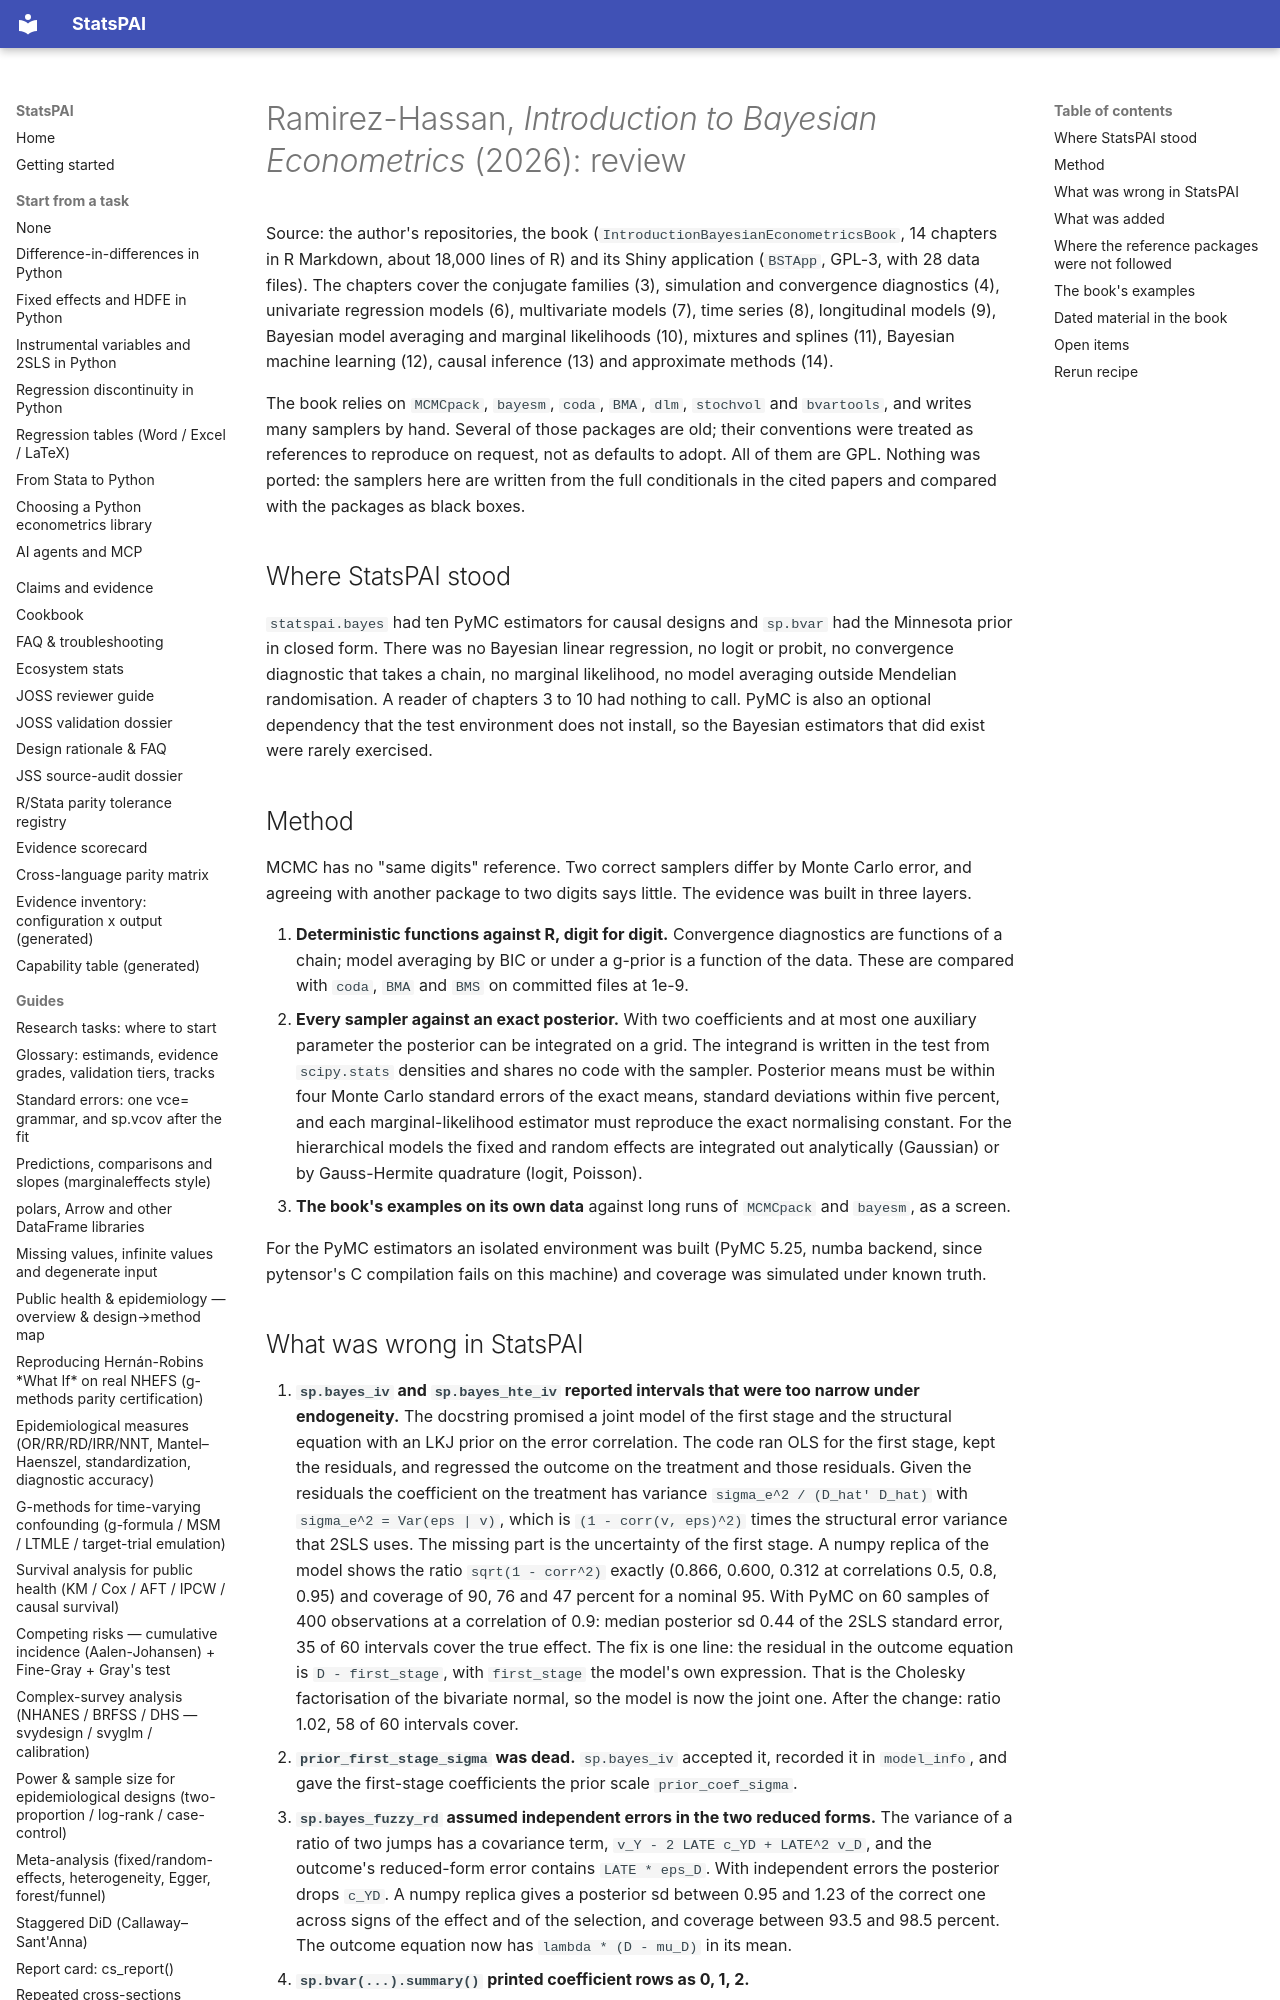

repository: brycewang-stanford/StatsPAI · page: dev/2026-10-06-ramirez-hassan-bayesian-econometrics-review/index.html · generator: mkdocs

# Ramirez-Hassan, *Introduction to Bayesian Econometrics* (2026): review

Source: the author's repositories, the book (`IntroductionBayesianEconometricsBook`,
14 chapters in R Markdown, about 18,000 lines of R) and its Shiny
application (`BSTApp`, GPL-3, with 28 data files). The chapters cover the
conjugate families (3), simulation and convergence diagnostics (4),
univariate regression models (6), multivariate models (7), time series
(8), longitudinal models (9), Bayesian model averaging and marginal
likelihoods (10), mixtures and splines (11), Bayesian machine learning
(12), causal inference (13) and approximate methods (14).

The book relies on `MCMCpack`, `bayesm`, `coda`, `BMA`, `dlm`, `stochvol`
and `bvartools`, and writes many samplers by hand. Several of those
packages are old; their conventions were treated as references to
reproduce on request, not as defaults to adopt. All of them are GPL.
Nothing was ported: the samplers here are written from the full
conditionals in the cited papers and compared with the packages as black
boxes.

## Where StatsPAI stood

`statspai.bayes` had ten PyMC estimators for causal designs and
`sp.bvar` had the Minnesota prior in closed form. There was no Bayesian
linear regression, no logit or probit, no convergence diagnostic that
takes a chain, no marginal likelihood, no model averaging outside
Mendelian randomisation. A reader of chapters 3 to 10 had nothing to call.
PyMC is also an optional dependency that the test environment does not
install, so the Bayesian estimators that did exist were rarely exercised.

## Method

MCMC has no "same digits" reference. Two correct samplers differ by Monte
Carlo error, and agreeing with another package to two digits says little.
The evidence was built in three layers.

1. **Deterministic functions against R, digit for digit.** Convergence
   diagnostics are functions of a chain; model averaging by BIC or under
   a g-prior is a function of the data. These are compared with `coda`,
   `BMA` and `BMS` on committed files at 1e-9.
2. **Every sampler against an exact posterior.** With two coefficients
   and at most one auxiliary parameter the posterior can be integrated on
   a grid. The integrand is written in the test from `scipy.stats`
   densities and shares no code with the sampler. Posterior means must be
   within four Monte Carlo standard errors of the exact means, standard
   deviations within five percent, and each marginal-likelihood estimator
   must reproduce the exact normalising constant. For the hierarchical
   models the fixed and random effects are integrated out analytically
   (Gaussian) or by Gauss-Hermite quadrature (logit, Poisson).
3. **The book's examples on its own data** against long runs of
   `MCMCpack` and `bayesm`, as a screen.

For the PyMC estimators an isolated environment was built (PyMC 5.25,
numba backend, since pytensor's C compilation fails on this machine) and
coverage was simulated under known truth.
